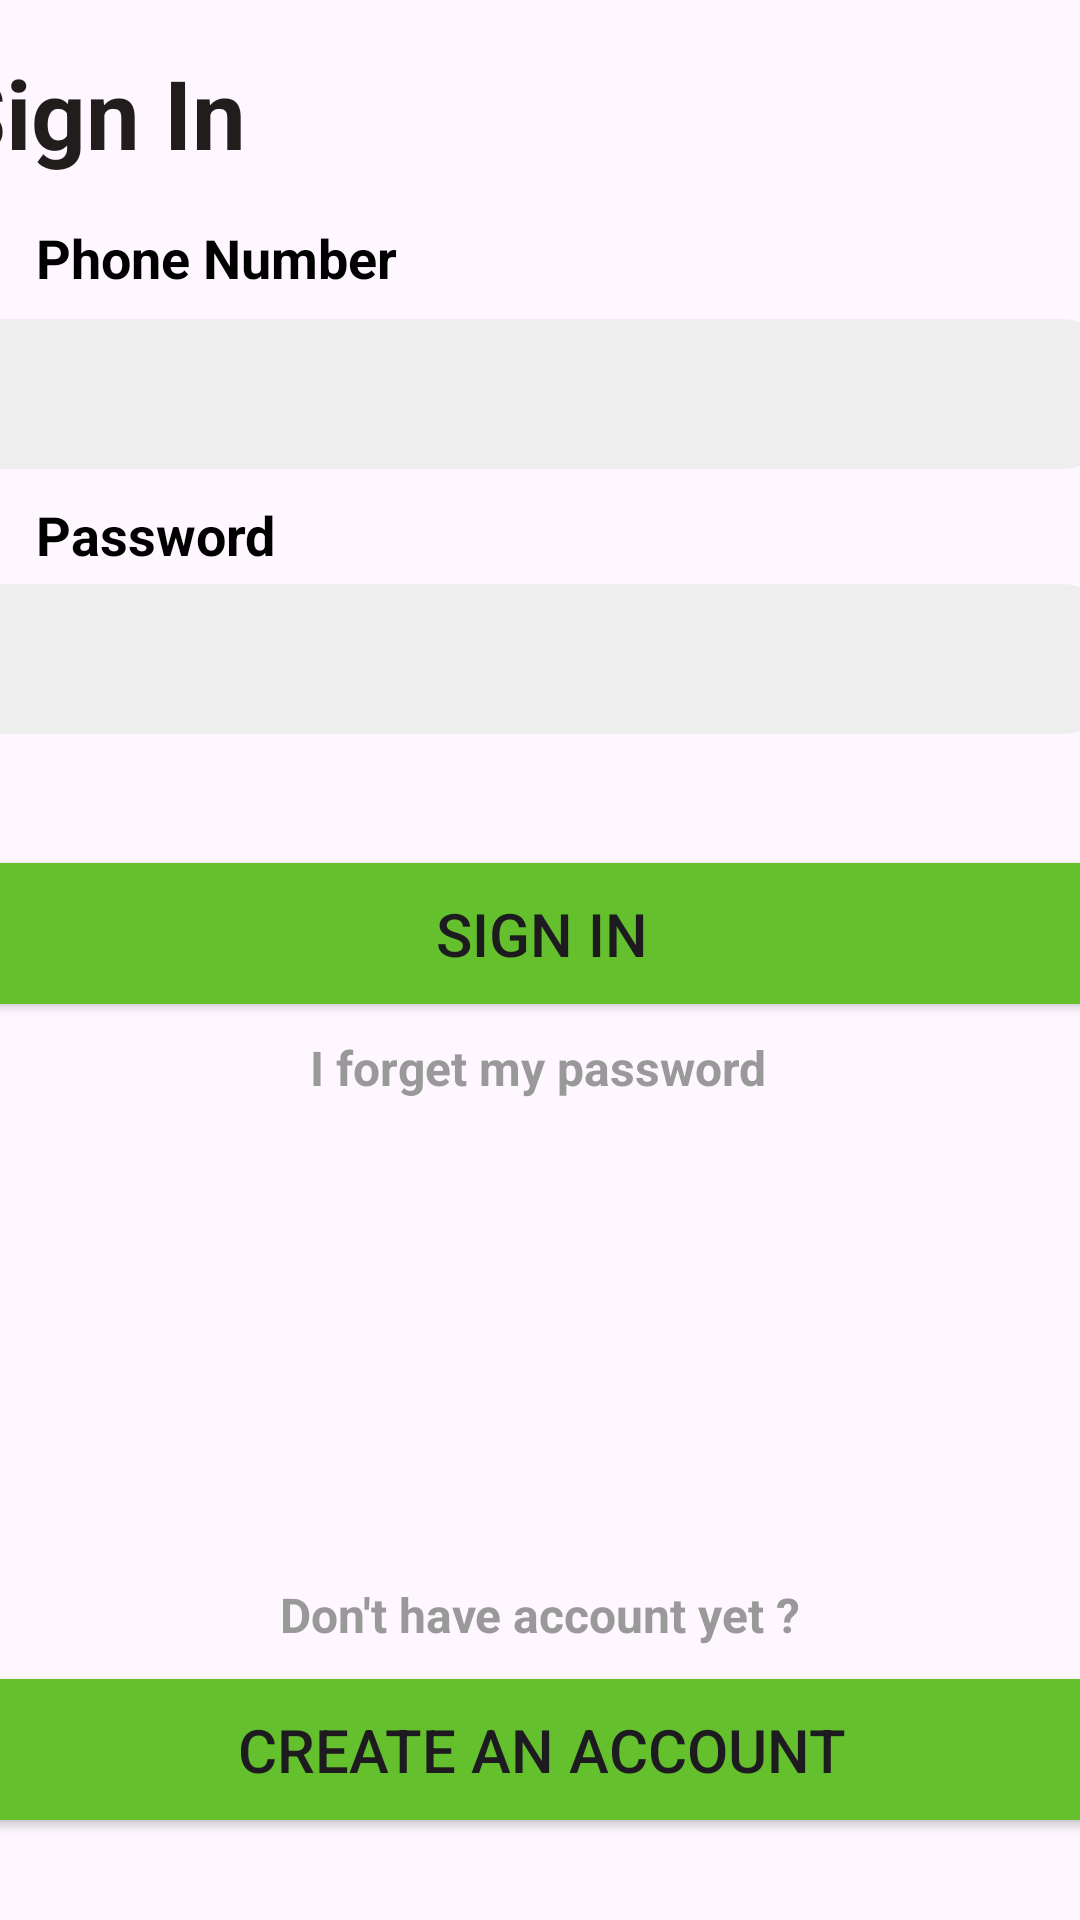

Produce the Android XML layout that renders to this screen, including the resource entries it uses.
<!-- AndroidManifest.xml: application theme Theme.GASTRONOMIX -->
<!-- res/layout/activity_signin.xml -->
<?xml version="1.0" encoding="utf-8"?>
<androidx.constraintlayout.widget.ConstraintLayout xmlns:android="http://schemas.android.com/apk/res/android"
    xmlns:app="http://schemas.android.com/apk/res-auto"
    xmlns:tools="http://schemas.android.com/tools"
    android:layout_width="match_parent"
    android:layout_height="match_parent"
    tools:context=".Activity.signin">
    <TextView
        android:id="@+id/textView11"
        android:layout_width="400dp"
        android:layout_height="60dp"
        android:layout_marginTop="16dp"
        android:text="@string/sign_in"
        android:textColor="#211D1D"
        android:textSize="32sp"
        android:textStyle="bold"
        app:layout_constraintEnd_toEndOf="parent"
        app:layout_constraintHorizontal_bias="0.454"
        app:layout_constraintStart_toStartOf="parent"
        app:layout_constraintTop_toTopOf="parent"
        tools:ignore="TextSizeCheck" />

    <TextView
        android:id="@+id/textView12"
        android:layout_width="151dp"
        android:layout_height="25sp"
        android:text="@string/phone_number"
        android:textColor="@color/black"
        android:textSize="18sp"
        android:textStyle="bold"
        app:layout_constraintBottom_toBottomOf="parent"
        app:layout_constraintEnd_toEndOf="parent"
        app:layout_constraintHorizontal_bias="0.057"
        app:layout_constraintStart_toStartOf="parent"
        app:layout_constraintTop_toTopOf="parent"
        app:layout_constraintVertical_bias="0.12"
        tools:ignore="MissingConstraints,TextSizeCheck" />

    <EditText
        android:id="@+id/phone"
        android:layout_width="390dp"
        android:layout_height="50dp"
        android:background="@drawable/btn"
        android:ems="10"
        android:inputType="phone"
        android:paddingStart="20dp"
        android:textSize="18sp"
        android:textStyle="bold"
        app:layout_constraintBottom_toBottomOf="parent"
        app:layout_constraintEnd_toEndOf="parent"
        app:layout_constraintHorizontal_bias="0.7"
        app:layout_constraintStart_toStartOf="parent"
        app:layout_constraintTop_toTopOf="parent"
        app:layout_constraintVertical_bias="0.18"
        tools:ignore="Autofill,LabelFor,MissingConstraints,RtlSymmetry,SpeakableTextPresentCheck,TextFields" />

    <TextView
        android:layout_width="151dp"
        android:layout_height="25sp"
        android:text="@string/password"
        android:textColor="@color/black"
        android:textSize="18sp"
        android:textStyle="bold"
        app:layout_constraintBottom_toBottomOf="parent"
        app:layout_constraintEnd_toEndOf="parent"
        app:layout_constraintHorizontal_bias="0.057"
        app:layout_constraintStart_toStartOf="parent"
        app:layout_constraintTop_toTopOf="parent"
        app:layout_constraintVertical_bias="0.27"
        tools:ignore="MissingConstraints,TextSizeCheck" />

    <EditText
        android:id="@+id/editTextTextPassword"
        android:layout_width="390dp"
        android:layout_height="50dp"
        android:background="@drawable/btn"
        android:ems="10"
        android:inputType="textPassword"
        android:paddingStart="20dp"
        android:textSize="18sp"
        android:textStyle="bold"
        app:layout_constraintBottom_toBottomOf="parent"
        app:layout_constraintEnd_toEndOf="parent"
        app:layout_constraintHorizontal_bias="0.7"
        app:layout_constraintStart_toStartOf="parent"
        app:layout_constraintTop_toTopOf="parent"
        app:layout_constraintVertical_bias="0.33"
        tools:ignore="Autofill,LabelFor,MissingConstraints,RtlSymmetry,SpeakableTextPresentCheck" />

    <Button
        android:id="@+id/button6"
        android:layout_width="374dp"
        android:layout_height="59dp"
        android:gravity="center"
        android:text="@string/sign_in"
        android:textSize="20sp"
        android:backgroundTint="@color/purple_500"
        app:cornerRadius="60dp"
        app:layout_constraintBottom_toBottomOf="parent"
        app:layout_constraintEnd_toEndOf="parent"
        app:layout_constraintHorizontal_bias="0.486"
        app:layout_constraintStart_toStartOf="parent"
        app:layout_constraintTop_toTopOf="parent"
        app:layout_constraintVertical_bias="0.485"
        tools:ignore="MissingConstraints,TextContrastCheck,TextSizeCheck,DuplicateSpeakableTextCheck" />

    <TextView
        android:id="@+id/textView13"
        android:layout_width="wrap_content"
        android:layout_height="wrap_content"
        android:text="@string/pass"
        android:textColor="#999999"
        android:textSize="16sp"
        android:textStyle="bold"
        app:layout_constraintBottom_toBottomOf="parent"
        app:layout_constraintEnd_toEndOf="parent"
        app:layout_constraintHorizontal_bias="0.498"
        app:layout_constraintStart_toStartOf="parent"
        app:layout_constraintTop_toTopOf="parent"
        app:layout_constraintVertical_bias="0.558"
        tools:ignore="MissingConstraints,TextContrastCheck" />

    <TextView
        android:id="@+id/textView14"
        android:layout_width="wrap_content"
        android:layout_height="wrap_content"
        android:text="@string/don_t_have_account_yet"
        android:textColor="#999999"
        android:textSize="16sp"
        android:textStyle="bold"
        app:layout_constraintBottom_toBottomOf="parent"
        app:layout_constraintEnd_toEndOf="parent"
        app:layout_constraintStart_toStartOf="parent"
        app:layout_constraintTop_toTopOf="parent"
        app:layout_constraintVertical_bias="0.853"
        tools:ignore="MissingConstraints,TextContrastCheck" />

    <Button
        android:id="@+id/button"
        android:layout_width="374dp"
        android:layout_height="59dp"
        android:text="@string/texte"
        android:textSize="20sp"
        app:cornerRadius="60dp"
        android:backgroundTint="@color/purple_500"
        app:layout_constraintBottom_toBottomOf="parent"
        app:layout_constraintEnd_toEndOf="parent"
        app:layout_constraintHorizontal_bias="0.486"
        app:layout_constraintStart_toStartOf="parent"
        app:layout_constraintTop_toTopOf="parent"
        app:layout_constraintVertical_bias="0.953"
        tools:ignore="MissingConstraints,TextContrastCheck" />


</androidx.constraintlayout.widget.ConstraintLayout>
<!-- resources referenced by this layout -->
<resources>
  <color name="black">#FF000000</color>
  <color name="purple_500">#65C02D</color>
  <!-- drawable btn (drawable) -->
  <?xml version="1.0" encoding="utf-8"?>
  <selector xmlns:android="http://schemas.android.com/apk/res/android">
      <item android:state_checked="true">
          <shape android:shape="rectangle">
              <solid android:color="#66D125"/>
              <corners android:radius="15dp"/>
          </shape>
      </item>
      <item>
          <shape android:shape="rectangle">
              <solid android:color="#EEEEEE"/>
              <corners android:radius="15dp"/>
          </shape>
      </item>
  
  
  </selector>
  <string name="don_t_have_account_yet">Don\'t have account yet ?</string>
  <string name="pass">I forget my password</string>
  <string name="password">Password</string>
  <string name="phone_number">Phone Number</string>
  <string name="sign_in">Sign In</string>
  <string name="texte">Create an account </string>
  <style name="Theme.GASTRONOMIX" parent="Base.Theme.GASTRONOMIX" />
  <style name="Base.Theme.GASTRONOMIX" parent="Theme.Material3.DayNight.NoActionBar">
          
          
      </style>
</resources>
